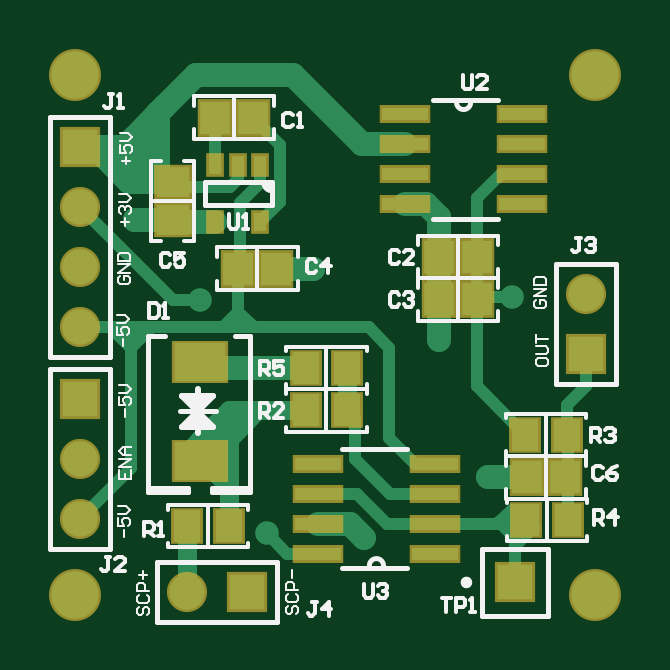
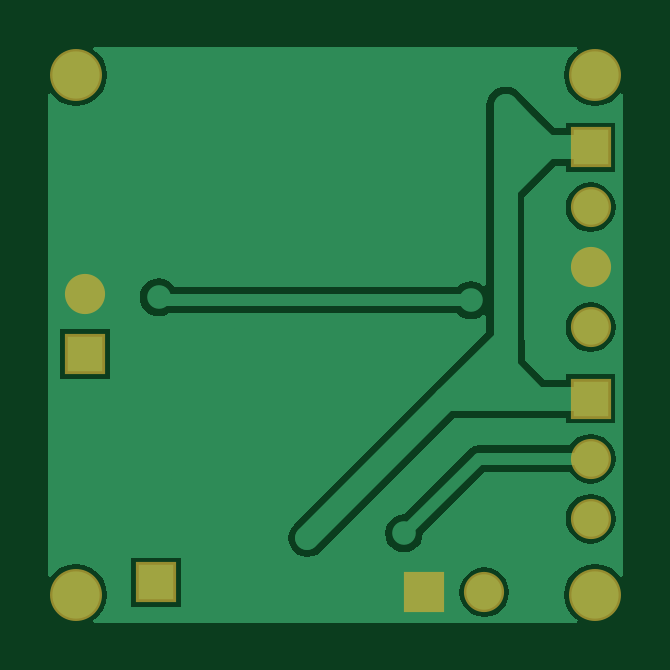
Circuit board: 8 layer files. Board 24.4 x 24.4 mm.
- drill: TPS60400.DRL (477 bytes)
- bottom_copper: TPS60400.GBL (6695 bytes)
- bottom_silk: TPS60400.GBO (72 bytes)
- bottom_mask: TPS60400.GBS (480 bytes)
- top_copper: TPS60400.GTL (5270 bytes)
- top_silk: TPS60400.GTO (10822 bytes)
- paste: TPS60400.GTP (1076 bytes)
- top_mask: TPS60400.GTS (1481 bytes)

=== drill: TPS60400.DRL (477 bytes, source withheld) ===
=== bottom_copper: TPS60400.GBL (6695 bytes, source omitted) ===
=== bottom_silk: TPS60400.GBO ===
G04 Layer_Color=32896*
%FSLAX42Y42*%
%MOMM*%
G71*
G01*
G75*
M02*

=== bottom_mask: TPS60400.GBS ===
G04 Layer_Color=16711935*
%FSLAX42Y42*%
%MOMM*%
G71*
G01*
G75*
%ADD36C,2.20*%
%ADD37R,1.70X1.70*%
%ADD38C,1.70*%
%ADD39R,1.70X1.70*%
D36*
X1300Y1040D02*
D03*
X3500D02*
D03*
Y3240D02*
D03*
X1300D02*
D03*
D37*
X3159Y1092D02*
D03*
X1320Y2934D02*
D03*
Y1870D02*
D03*
X3460Y2060D02*
D03*
D38*
X1320Y2680D02*
D03*
Y2426D02*
D03*
Y2172D02*
D03*
Y1616D02*
D03*
Y1362D02*
D03*
X3460Y2314D02*
D03*
X1770Y1050D02*
D03*
D39*
X2024D02*
D03*
M02*

=== top_copper: TPS60400.GTL ===
G04 Layer_Physical_Order=1*
G04 Layer_Color=255*
%FSLAX42Y42*%
%MOMM*%
G71*
G01*
G75*
%ADD10R,1.30X1.40*%
%ADD11R,2.18X1.62*%
%ADD12R,1.15X1.35*%
%ADD13R,0.55X0.80*%
%ADD14R,1.98X0.56*%
%ADD15R,1.40X1.30*%
%ADD16C,0.50*%
%ADD17C,1.00*%
%ADD18C,0.80*%
%ADD19R,0.90X1.00*%
%ADD20C,2.00*%
%ADD21R,1.50X1.50*%
%ADD22C,1.50*%
%ADD23R,1.50X1.50*%
%ADD24C,1.00*%
D10*
X1890Y3060D02*
D03*
X2050D02*
D03*
X1990Y2420D02*
D03*
X2150D02*
D03*
X3000Y2470D02*
D03*
X2840D02*
D03*
X3000Y2290D02*
D03*
X2840D02*
D03*
X3372Y1537D02*
D03*
X3212D02*
D03*
D11*
X1827Y1605D02*
D03*
Y2027D02*
D03*
D12*
X1948Y1330D02*
D03*
X1773D02*
D03*
X2450Y1820D02*
D03*
X2275D02*
D03*
X3205Y1717D02*
D03*
X3380D02*
D03*
X3383Y1357D02*
D03*
X3208D02*
D03*
X2275Y2000D02*
D03*
X2450D02*
D03*
D13*
X2082Y2620D02*
D03*
X1892D02*
D03*
Y2860D02*
D03*
X1987D02*
D03*
X2082D02*
D03*
D14*
X2697Y3074D02*
D03*
Y2947D02*
D03*
Y2820D02*
D03*
Y2693D02*
D03*
X3190D02*
D03*
Y2820D02*
D03*
Y2947D02*
D03*
Y3074D02*
D03*
X2820Y1213D02*
D03*
Y1340D02*
D03*
Y1467D02*
D03*
Y1594D02*
D03*
X2327D02*
D03*
Y1467D02*
D03*
Y1340D02*
D03*
Y1213D02*
D03*
D15*
X1711Y2788D02*
D03*
Y2628D02*
D03*
D16*
X3383Y1357D02*
Y1727D01*
X3380Y1725D02*
Y1845D01*
Y1717D02*
Y1725D01*
Y1845D02*
X3460Y1925D01*
Y2060D01*
X3000Y1922D02*
X3205Y1717D01*
X3000Y1922D02*
Y2290D01*
X3159Y1246D02*
X3239Y1326D01*
X3159Y1280D02*
Y1309D01*
Y1246D02*
Y1280D01*
X3122Y1346D02*
X3159Y1309D01*
Y1280D02*
X3176Y1263D01*
X3093Y1346D02*
X3159Y1280D01*
X3087Y1340D02*
X3093Y1346D01*
X2820Y1340D02*
X3087D01*
X3093Y1346D02*
X3122D01*
X3164Y1400D02*
X3208Y1357D01*
X3147Y1400D02*
X3164D01*
X3093Y1346D02*
X3147Y1400D01*
X3159Y1092D02*
Y1246D01*
X3122Y1346D02*
X3196D01*
X3208Y1357D01*
X3159Y1309D02*
X3196Y1346D01*
X1320Y2680D02*
X1713Y2287D01*
X1827D01*
X1997Y2427D02*
Y2697D01*
X1990Y2420D02*
X1997Y2427D01*
Y2697D02*
X2082Y2782D01*
X1482Y2138D02*
X1535Y2085D01*
X1453Y2167D02*
X1482Y2138D01*
X1543D01*
X1453Y2172D02*
X1622D01*
X1320D02*
X1453D01*
Y2167D02*
Y2172D01*
X1535Y2085D02*
X1622Y2172D01*
X1925D01*
X1535Y1577D02*
Y2085D01*
X1320Y1362D02*
X1535Y1577D01*
X2620Y1340D02*
X2820D01*
X2493Y1467D02*
X2620Y1340D01*
X2327Y1467D02*
X2493D01*
X2632D02*
X2820D01*
X2483Y1616D02*
X2632Y1467D01*
X2483Y1616D02*
Y1787D01*
X2626Y1704D02*
Y2086D01*
X2541Y2172D02*
X2626Y2086D01*
X1983Y2172D02*
X2541D01*
X2450Y1820D02*
X2483Y1787D01*
X2626Y1704D02*
X2736Y1594D01*
X2820D01*
X1990Y2237D02*
X2055Y2172D01*
X1925D02*
X1983D01*
X1990Y2237D02*
Y2420D01*
Y2179D02*
Y2237D01*
X1925Y2172D02*
X1990Y2237D01*
X1983Y2172D02*
X1990Y2179D01*
X3000Y2720D02*
X3100Y2820D01*
X3000Y2530D02*
Y2720D01*
Y2530D02*
X3030Y2500D01*
X2110Y1300D02*
X2197Y1213D01*
X2327D01*
X2050Y3060D02*
X2165Y2945D01*
Y2703D02*
Y2945D01*
X3000Y2290D02*
Y2470D01*
X1892Y2860D02*
Y3058D01*
X2082Y2620D02*
X2165Y2703D01*
X2082Y2782D02*
Y2860D01*
X1952Y2765D02*
X1987Y2801D01*
Y2860D01*
X3383Y1727D02*
X3390D01*
X3380Y1725D02*
X3383Y1727D01*
X3208Y1357D02*
X3239Y1326D01*
X1650Y2790D02*
X1652Y2788D01*
X1675Y2765D01*
X1952D01*
X3000Y2290D02*
X3001Y2289D01*
X3012Y2300D01*
X3148D01*
D17*
X3045Y1537D02*
X3212D01*
X2697Y2693D02*
X2784D01*
X2840Y2637D01*
Y2470D02*
Y2637D01*
Y2120D02*
Y2290D01*
Y2470D01*
X2067Y2000D02*
X2275D01*
X1855D02*
X2067D01*
X2304Y2420D02*
X2305Y2419D01*
X2150Y2420D02*
X2304D01*
X1550Y2625D02*
X1553Y2627D01*
Y2627D01*
X1553Y2628D01*
X1711D01*
X1718Y2620D02*
X1892D01*
X1711Y2628D02*
X1718Y2620D01*
X2460Y1340D02*
X2520Y1280D01*
X2327Y1340D02*
X2460D01*
X1650Y3078D02*
X1812Y3240D01*
X1650Y3080D02*
X1680Y3110D01*
X1556Y2974D02*
X1650Y2880D01*
X1546Y2974D02*
X1556D01*
X1506Y2934D02*
X1546Y2974D01*
X2513Y2947D02*
X2697D01*
X2220Y3240D02*
X2513Y2947D01*
X1812Y3240D02*
X2220D01*
X1652Y2788D02*
X1711D01*
X1650Y2790D02*
Y2880D01*
X1506Y2934D02*
X1650Y2790D01*
X1382Y2934D02*
X1528Y2788D01*
X1652D01*
X1650Y2880D02*
Y3078D01*
X1320Y2934D02*
X1382D01*
X1506D01*
X1546Y2974D02*
X1650Y3078D01*
D18*
X2450Y1820D02*
Y2000D01*
X1770Y1327D02*
X1773Y1330D01*
X1770Y1050D02*
Y1327D01*
X1790Y1659D02*
X1828Y1698D01*
X1948D02*
X2070Y1820D01*
X1909Y1659D02*
X1948Y1698D01*
X1889Y1659D02*
X1909D01*
X1828Y1698D02*
X1951Y1820D01*
X2070D01*
X2275D01*
X1948Y1502D02*
Y1600D01*
Y1330D02*
Y1502D01*
X1790Y1659D02*
X1948Y1502D01*
Y1600D02*
Y1698D01*
X1790Y1659D02*
X1889D01*
X1948Y1600D01*
X1828Y1698D02*
X1948D01*
D19*
X1945Y1740D02*
D03*
D20*
X1300Y1040D02*
D03*
X3500D02*
D03*
Y3240D02*
D03*
X1300D02*
D03*
D21*
X3159Y1092D02*
D03*
X1320Y2934D02*
D03*
Y1870D02*
D03*
X3460Y2060D02*
D03*
D22*
X1320Y2680D02*
D03*
Y2426D02*
D03*
Y2172D02*
D03*
Y1616D02*
D03*
Y1362D02*
D03*
X3460Y2314D02*
D03*
X1770Y1050D02*
D03*
D23*
X2024D02*
D03*
D24*
X3045Y1537D02*
D03*
X2840Y2120D02*
D03*
X2067Y2000D02*
D03*
X1827Y2287D02*
D03*
X2305Y2419D02*
D03*
X1892Y2620D02*
D03*
X1550Y2625D02*
D03*
X2520Y1280D02*
D03*
X1600Y3020D02*
D03*
X1680Y3110D02*
D03*
X2110Y1300D02*
D03*
X3148Y2300D02*
D03*
M02*

=== top_silk: TPS60400.GTO (10822 bytes, source omitted) ===
=== paste: TPS60400.GTP ===
G04 Layer_Color=8421504*
%FSLAX42Y42*%
%MOMM*%
G71*
G01*
G75*
%ADD10R,1.30X1.40*%
%ADD11R,2.18X1.62*%
%ADD12R,1.15X1.35*%
%ADD13R,0.55X0.80*%
%ADD14R,1.98X0.56*%
%ADD15R,1.40X1.30*%
D10*
X1890Y3060D02*
D03*
X2050D02*
D03*
X1990Y2420D02*
D03*
X2150D02*
D03*
X3000Y2470D02*
D03*
X2840D02*
D03*
X3000Y2290D02*
D03*
X2840D02*
D03*
X3372Y1537D02*
D03*
X3212D02*
D03*
D11*
X1827Y1605D02*
D03*
Y2027D02*
D03*
D12*
X1948Y1330D02*
D03*
X1773D02*
D03*
X2450Y1820D02*
D03*
X2275D02*
D03*
X3205Y1717D02*
D03*
X3380D02*
D03*
X3383Y1357D02*
D03*
X3208D02*
D03*
X2275Y2000D02*
D03*
X2450D02*
D03*
D13*
X2082Y2620D02*
D03*
X1892D02*
D03*
Y2860D02*
D03*
X1987D02*
D03*
X2082D02*
D03*
D14*
X2697Y3074D02*
D03*
Y2947D02*
D03*
Y2820D02*
D03*
Y2693D02*
D03*
X3190D02*
D03*
Y2820D02*
D03*
Y2947D02*
D03*
Y3074D02*
D03*
X2820Y1213D02*
D03*
Y1340D02*
D03*
Y1467D02*
D03*
Y1594D02*
D03*
X2327D02*
D03*
Y1467D02*
D03*
Y1340D02*
D03*
Y1213D02*
D03*
D15*
X1711Y2788D02*
D03*
Y2628D02*
D03*
M02*

=== top_mask: TPS60400.GTS ===
G04 Layer_Color=8388736*
%FSLAX42Y42*%
%MOMM*%
G71*
G01*
G75*
%ADD30R,1.50X1.60*%
%ADD31R,2.38X1.82*%
%ADD32R,1.35X1.55*%
%ADD33R,0.75X1.00*%
%ADD34R,2.18X0.76*%
%ADD35R,1.60X1.50*%
%ADD36C,2.20*%
%ADD37R,1.70X1.70*%
%ADD38C,1.70*%
%ADD39R,1.70X1.70*%
D30*
X1890Y3060D02*
D03*
X2050D02*
D03*
X1990Y2420D02*
D03*
X2150D02*
D03*
X3000Y2470D02*
D03*
X2840D02*
D03*
X3000Y2290D02*
D03*
X2840D02*
D03*
X3372Y1537D02*
D03*
X3212D02*
D03*
D31*
X1827Y1605D02*
D03*
Y2027D02*
D03*
D32*
X1948Y1330D02*
D03*
X1773D02*
D03*
X2450Y1820D02*
D03*
X2275D02*
D03*
X3205Y1717D02*
D03*
X3380D02*
D03*
X3383Y1357D02*
D03*
X3208D02*
D03*
X2275Y2000D02*
D03*
X2450D02*
D03*
D33*
X2082Y2620D02*
D03*
X1892D02*
D03*
Y2860D02*
D03*
X1987D02*
D03*
X2082D02*
D03*
D34*
X2697Y3074D02*
D03*
Y2947D02*
D03*
Y2820D02*
D03*
Y2693D02*
D03*
X3190D02*
D03*
Y2820D02*
D03*
Y2947D02*
D03*
Y3074D02*
D03*
X2820Y1213D02*
D03*
Y1340D02*
D03*
Y1467D02*
D03*
Y1594D02*
D03*
X2327D02*
D03*
Y1467D02*
D03*
Y1340D02*
D03*
Y1213D02*
D03*
D35*
X1711Y2788D02*
D03*
Y2628D02*
D03*
D36*
X1300Y1040D02*
D03*
X3500D02*
D03*
Y3240D02*
D03*
X1300D02*
D03*
D37*
X3159Y1092D02*
D03*
X1320Y2934D02*
D03*
Y1870D02*
D03*
X3460Y2060D02*
D03*
D38*
X1320Y2680D02*
D03*
Y2426D02*
D03*
Y2172D02*
D03*
Y1616D02*
D03*
Y1362D02*
D03*
X3460Y2314D02*
D03*
X1770Y1050D02*
D03*
D39*
X2024D02*
D03*
M02*

